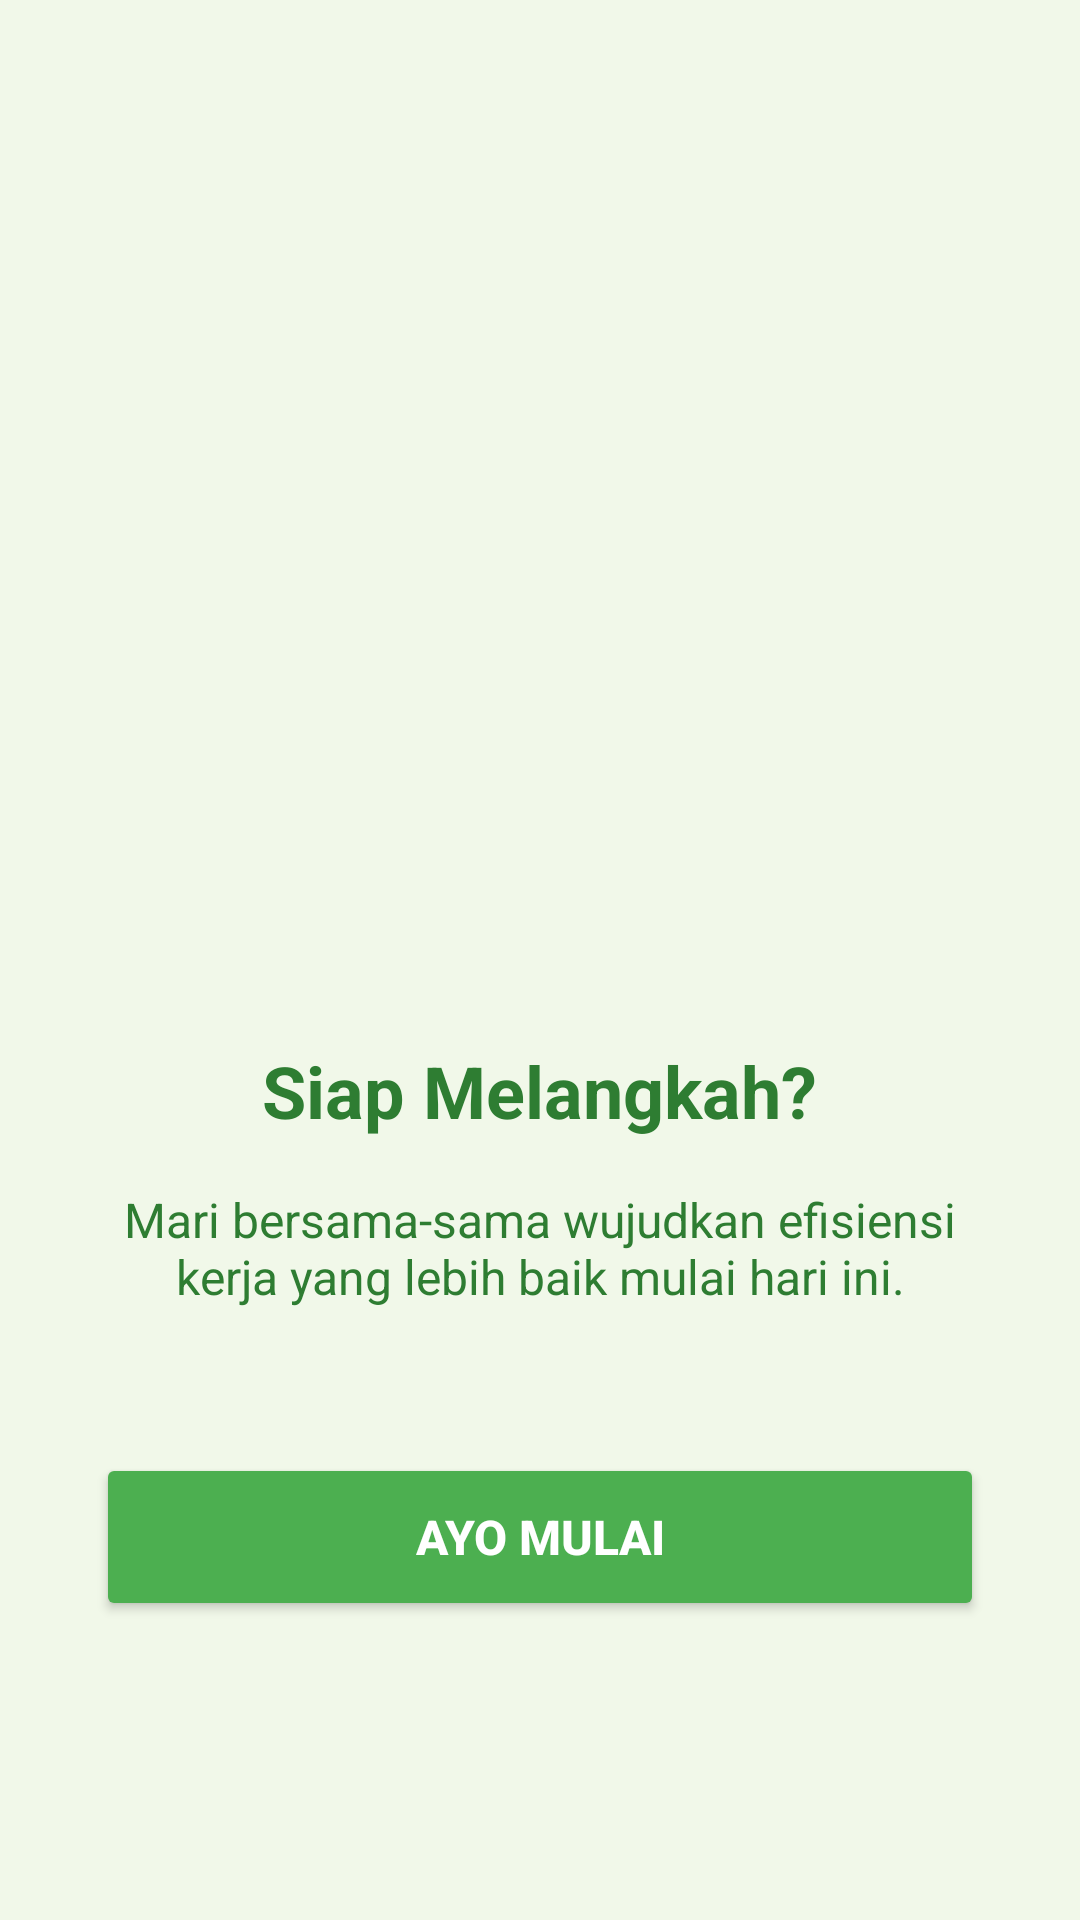

Here is an Android app screen rendered from its layout file. Give the layout XML and the strings, colors and styles it references.
<!-- AndroidManifest.xml: application theme Theme.BilaOronyx -->
<!-- res/layout/fragment_page3.xml -->
<?xml version="1.0" encoding="utf-8"?>
<LinearLayout xmlns:android="http://schemas.android.com/apk/res/android"
    xmlns:app="http://schemas.android.com/apk/res-auto"
    android:layout_width="match_parent"
    android:layout_height="match_parent"
    android:orientation="vertical"
    android:gravity="center"
    android:padding="32dp"
    android:background="@color/sida_bg_light">

    <ImageView
        android:id="@+id/imgIllustration"
        android:layout_width="200dp"
        android:layout_height="200dp"
        android:src="@drawable/p3"
        android:layout_marginBottom="48dp"/>

    <TextView
        android:id="@+id/tvTitle"
        android:layout_width="wrap_content"
        android:layout_height="wrap_content"
        android:text="Siap Melangkah?"
        android:textSize="24sp"
        android:textStyle="bold"
        android:textColor="@color/sida_dark_green"
        android:layout_marginBottom="16dp"/>

    <TextView
        android:id="@+id/tvDescription"
        android:layout_width="wrap_content"
        android:layout_height="wrap_content"
        android:text="Mari bersama-sama wujudkan efisiensi kerja yang lebih baik mulai hari ini."
        android:textSize="16sp"
        android:textColor="@color/sida_dark_green"
        android:gravity="center"
        android:textAlignment="center"/>

    <Button
        android:id="@+id/btnAyoMulai"
        android:layout_width="match_parent"
        android:layout_height="56dp"
        android:layout_marginTop="48dp"
        android:text="Ayo Mulai"
        android:textSize="16sp"
        android:textStyle="bold"
        android:textColor="@android:color/white"
        android:backgroundTint="@color/sida_green" app:cornerRadius="28dp"/>

</LinearLayout>
<!-- resources referenced by this layout -->
<resources>
  <color name="sida_bg_light">#F1F8E9</color>
  <color name="sida_dark_green">#2E7D32</color>
  <color name="sida_green">#4CAF50</color>
  <style name="Theme.BilaOronyx" parent="Base.Theme.BilaOronyx" />
  <style name="Base.Theme.BilaOronyx" parent="Theme.Material3.DayNight.NoActionBar">
          
          
      </style>
</resources>
